Run: headless pygame with SDL's dummy video driver; simulated clock (each Clock.tick advances the game by its frame time, no real sleeping); random seed 0; keys injected as events and as key.get_pressed() state; no mouse input.
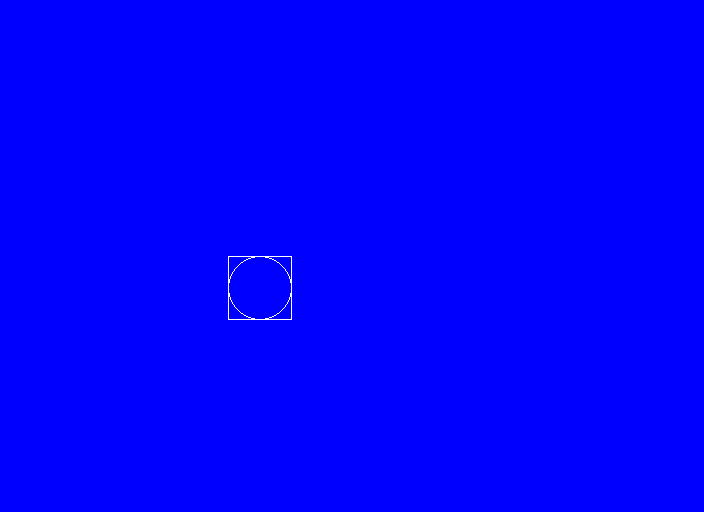
Frame 1 of 4 · flips 1–60 · no input
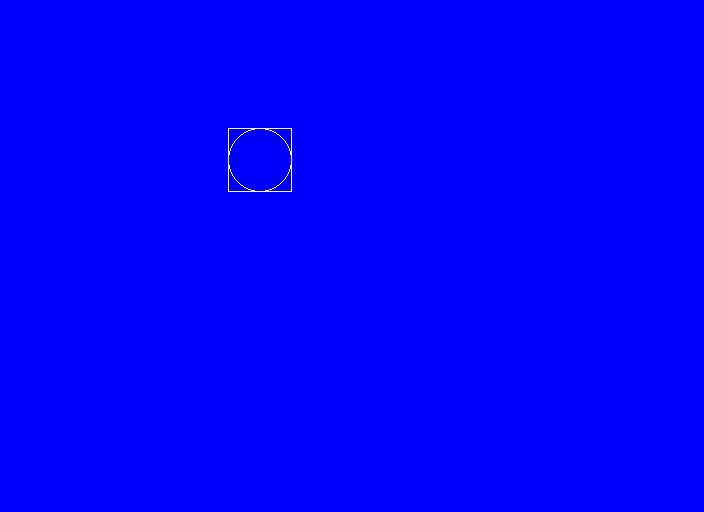
Frame 2 of 4 · flips 61–180 · tapped SPACE, RETURN · held RIGHT (→), D
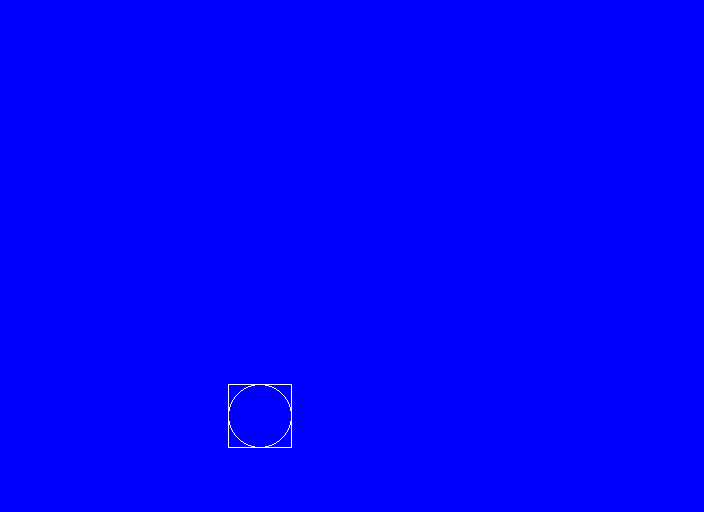
Frame 3 of 4 · flips 181–300 · held DOWN (↓), S
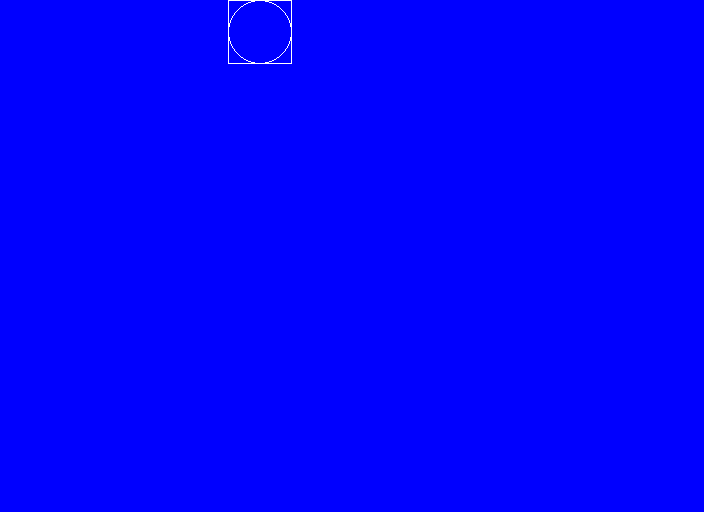
Frame 4 of 4 · flips 301–420 · held LEFT (←), A, UP (↑), W

The pygame program that drew these frames:

import pygame, sys # import the Pygame and sys modules
pygame.init() # initialize any submodules that require it

BLUE = pygame.Color("blue") # example
WHITE = pygame.Color("white") # example

size = (704, 512) # (width, height) in pixels, example
screen = pygame.display.set_mode(size) # set up display
clock = pygame.time.Clock() # define "clock"
# offset = 0 # initialize offset earlier
y_offset = 64 # initialize offset earlier, keep starting position at top edge, was 0
x_offset = 100 # keep starting position at left edge, was 0, then 70
# increment = 64 # initialize increment early
y_increment = 64 # initialize increment early
x_decrement = 128 # initialize increment early, was 70, changed to decrement

pygame.display.set_caption("QUESTABOX's Cool Animation") # title, example
 
while True: # keeps display open
    for event in pygame.event.get(): # check for user input when open display
        if event.type == pygame.QUIT: # user clicked close button
            pygame.quit() # needed if run module through IDLE
            sys.exit() # exit WHILE loop
        else:
            None # continue
    # --- Game logic
    # --------------
    screen.fill(BLUE) # clear the display
    # --- Drawing code
    # offset = 0 # initialize offset
    # while offset <= 448: # loop until offset = 448 (inclusive)
    #     pygame.draw.rect(screen, WHITE, (0, 0+offset, 64, 64), width=1) # added one offset to one y-coordinate
    #     offset += 64 # offset = offset + 64, if outside loop and relies on mouse, trackpad or keyboard input becomes game logic
    # pygame.draw.rect(screen, WHITE, (0, 0+offset, 64, 64), width=1) # untab
    # pygame.draw.rect(screen, WHITE, (0, 0+y_offset, 64, 64), width=1) # untab
    pygame.draw.rect(screen, WHITE, (0+x_offset, 0+y_offset, 64, 64), width=1) # untab
    pygame.draw.ellipse(screen, WHITE, (0+x_offset, 0+y_offset, 64, 64), width=1)
    # offset += 64 # untab, if relies on mouse, trackpad or keyboard input becomes game logic
    # offset += increment # allow the increment to change
    y_offset += y_increment # allow the increment to change
    x_offset -= x_decrement # allow the increment to change, changed to decrement
    # if 0+offset + 64 == size[1]: # if rectangle at bottom edge
    # if 0+y_offset + 64 == size[1]: # if rectangle at bottom edge
    # if 0+y_offset + 64 == size[1]: # if rectangle at bottom edge
        # increment *= -1 # increment = increment*-1, that is change the increment's sign
        # y_increment *= -1 # y_increment = y_increment*-1, that is change the increment's sign
    # elif 0+offset == 0: # else if rectangle at top edge
    # elif 0+y_offset == 0: # else if rectangle at top edge
        # increment *= -1 # change the increment's sign back
        # y_increment *= -1 # change the increment's sign back
    if 0+y_offset + 64 == size[1] or 0+y_offset == 0: # if rectangle at bottom or top edge
        y_increment *= -1 # y_increment = y_increment*-1, that is change the increment's sign
    # if 0+x_offset + 64 == size[0]: # if rectangle at right edge
        # x_increment *= -1 # x_increment = x_increment*-1, that is change the increment's sign
    # elif 0+x_offset == 0: # else if rectangle at left edge
    #     x_increment *= -1 # change the increment's sign back
    else:
        None # do not change increment's sign
    if 0+x_offset + 64 >= size[0] or 0+x_offset <= 0: # if rectangle at right or left edge
        x_decrement *= -1 # x_increment = x_increment*-1, that is change the increment's sign, changed to decrement
    else:
        None # do not change increment's sign
    # ----------------
    pygame.display.flip() # update the display
    # clock.tick(60) # maximum 60 frames per second
    clock.tick(1) # so can see rectangle moving, was 10, then 30
